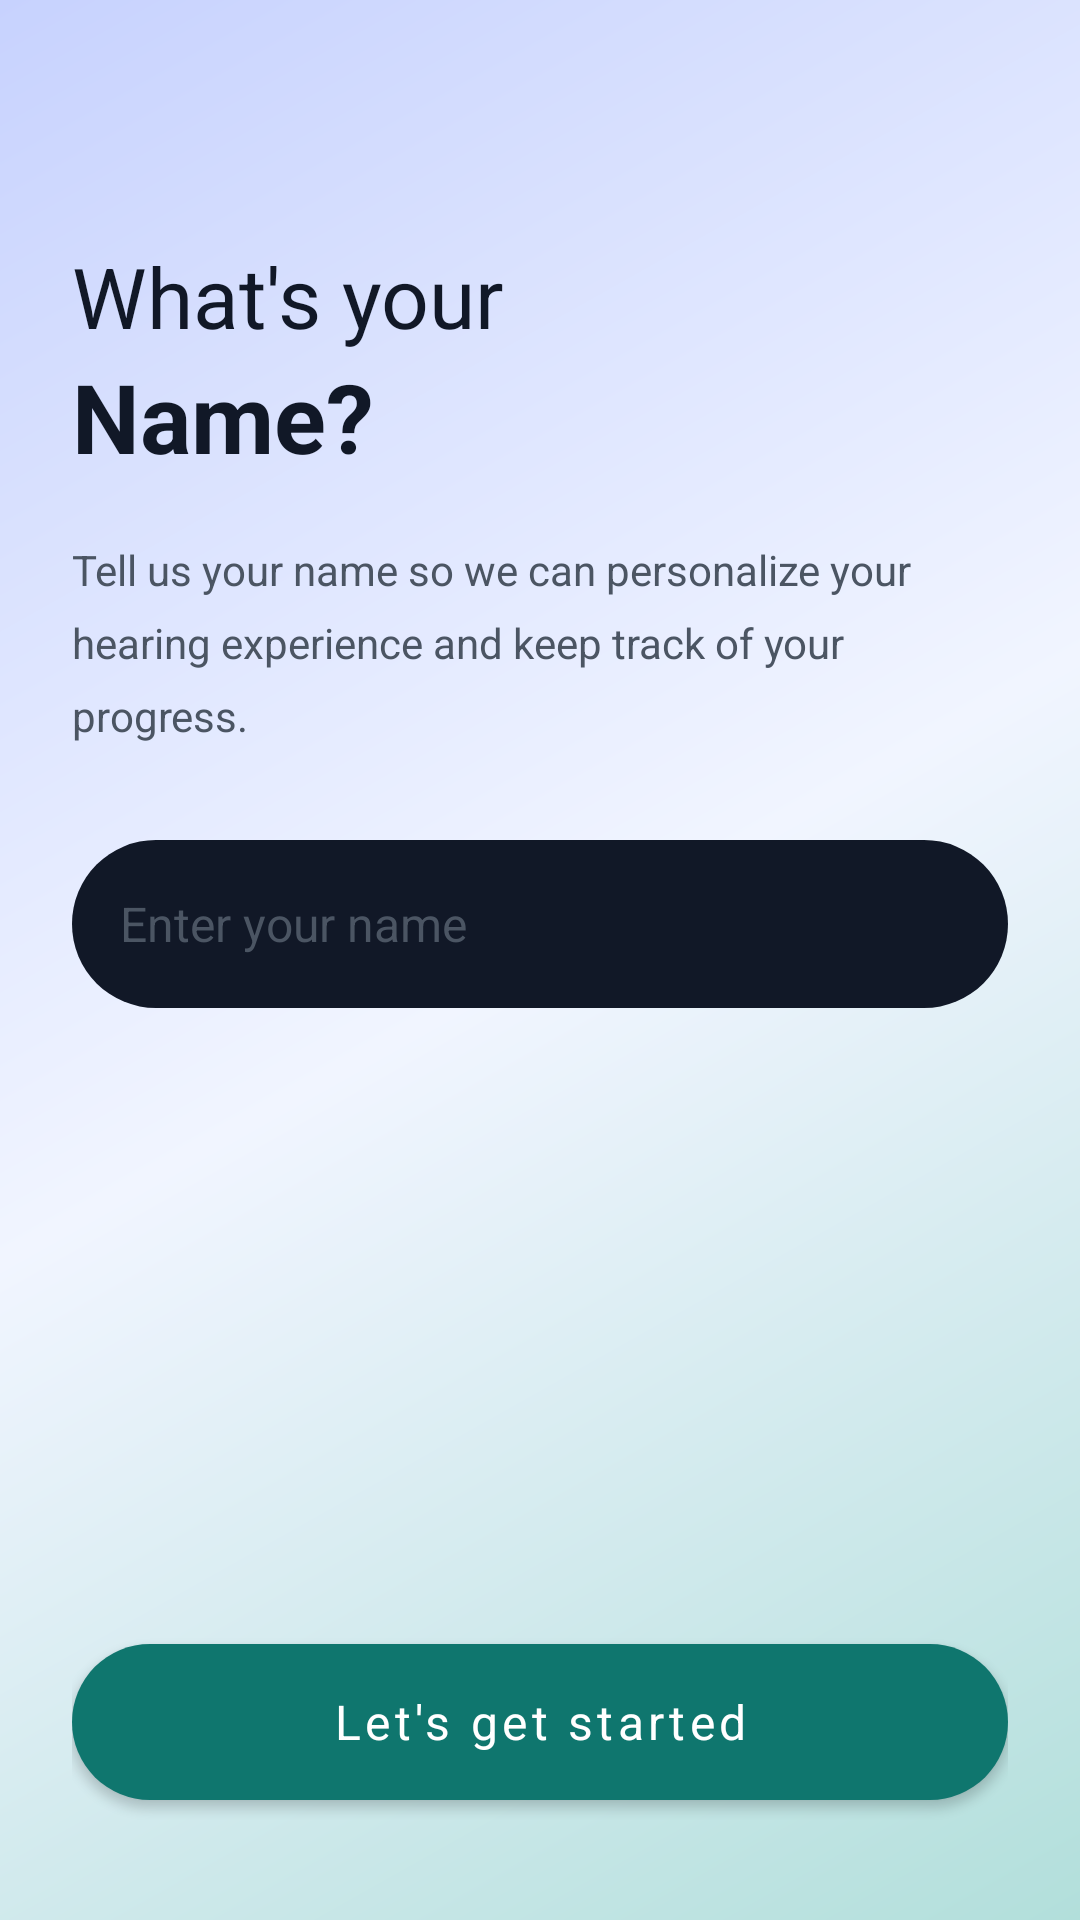

Android layout source for this screen:
<!-- AndroidManifest.xml: application theme Theme.Audion -->
<!-- res/layout/user_creation.xml -->
<?xml version="1.0" encoding="utf-8"?>
<androidx.constraintlayout.widget.ConstraintLayout
    xmlns:android="http://schemas.android.com/apk/res/android"
    xmlns:app="http://schemas.android.com/apk/res-auto"
    android:layout_width="match_parent"
    android:layout_height="match_parent"
    android:background="@drawable/bg_pastel_gradient"
    android:fitsSystemWindows="true"
    android:paddingHorizontal="@dimen/onboarding_horizontal_padding">

    
    <TextView
        android:id="@+id/tvMainTitle"
        android:layout_width="wrap_content"
        android:layout_height="wrap_content"
        android:layout_marginTop="@dimen/onboarding_title_margin_top"
        android:fontFamily="sans-serif"
        android:text="What's your"
        android:textColor="@color/onboarding_text_primary"
        android:textSize="@dimen/onboarding_main_title_size"
        app:layout_constraintStart_toStartOf="parent"
        app:layout_constraintTop_toTopOf="parent" />

    
    <TextView
        android:id="@+id/tvName"
        android:layout_width="wrap_content"
        android:layout_height="wrap_content"
        android:fontFamily="sans-serif"
        android:lineSpacingExtra="@dimen/onboarding_title_line_spacing"
        android:text="Name?"
        android:textColor="@color/onboarding_text_primary"
        android:textSize="@dimen/onboarding_bold_title_size"
        android:textStyle="bold"
        app:layout_constraintStart_toStartOf="parent"
        app:layout_constraintTop_toBottomOf="@id/tvMainTitle" />

    
    <TextView
        android:id="@+id/tvDescription"
        android:layout_width="0dp"
        android:layout_height="wrap_content"
        android:layout_marginTop="@dimen/onboarding_spacing_title_to_paragraph"
        android:fontFamily="sans-serif"
        android:lineSpacingExtra="@dimen/onboarding_paragraph_line_spacing"
        android:maxWidth="@dimen/onboarding_paragraph_max_width"
        android:text="Tell us your name so we can personalize your hearing experience and keep track of your progress."
        android:textColor="@color/onboarding_text_secondary"
        android:textSize="@dimen/onboarding_paragraph_size"
        app:layout_constraintEnd_toEndOf="parent"
        app:layout_constraintHorizontal_bias="0.0"
        app:layout_constraintStart_toStartOf="parent"
        app:layout_constraintTop_toBottomOf="@id/tvName"
        app:layout_constraintWidth_max="@dimen/onboarding_paragraph_max_width" />

    
    <EditText
        android:id="@+id/editTextName"
        android:layout_width="0dp"
        android:layout_height="56dp"
        android:layout_marginTop="32dp"
        android:background="@drawable/onboarding_button_bg"
        android:hint="Enter your name"
        android:padding="16dp"
        android:textColor="@color/onboarding_text_primary"
        android:textColorHint="@color/onboarding_text_secondary"
        android:textSize="16sp"
        android:fontFamily="sans-serif"
        app:layout_constraintEnd_toEndOf="parent"
        app:layout_constraintStart_toStartOf="parent"
        app:layout_constraintTop_toBottomOf="@id/tvDescription" />

    
    <Button
        android:id="@+id/buttonSubmit"
        android:layout_width="0dp"
        android:layout_height="@dimen/onboarding_button_height"
        android:layout_marginBottom="@dimen/onboarding_spacing_indicators_to_button"
        android:background="@drawable/onboarding_button_bg"
        android:fontFamily="sans-serif"
        android:text="Let's get started"
        android:textAllCaps="false"
        android:textColor="@color/onboarding_button_text"
        android:textSize="@dimen/onboarding_button_text_size"
        android:textStyle="normal"
        app:layout_constraintBottom_toBottomOf="parent"
        app:layout_constraintEnd_toEndOf="parent"
        app:layout_constraintStart_toStartOf="parent" />

</androidx.constraintlayout.widget.ConstraintLayout>
<!-- resources referenced by this layout -->
<resources>
  <color name="onboarding_button_text">#FFFFFF</color>
  <color name="onboarding_text_primary">#111827</color>
  <color name="onboarding_text_secondary">#4B5563</color>
  <dimen name="onboarding_bold_title_size">32sp</dimen>
  <dimen name="onboarding_button_height">52dp</dimen>
  <dimen name="onboarding_button_text_size">16sp</dimen>
  <dimen name="onboarding_horizontal_padding">24dp</dimen>
  <dimen name="onboarding_main_title_size">28sp</dimen>
  <dimen name="onboarding_paragraph_line_spacing">8dp</dimen>
  <dimen name="onboarding_paragraph_max_width">300dp</dimen>
  <dimen name="onboarding_paragraph_size">14sp</dimen>
  <dimen name="onboarding_spacing_indicators_to_button">40dp</dimen>
  <dimen name="onboarding_spacing_title_to_paragraph">20dp</dimen>
  <dimen name="onboarding_title_line_spacing">-4dp</dimen>
  <dimen name="onboarding_title_margin_top">80dp</dimen>
  <!-- drawable bg_pastel_gradient (drawable) -->
  <?xml version="1.0" encoding="utf-8"?>
  <shape xmlns:android="http://schemas.android.com/apk/res/android">
      <gradient
          android:type="linear"
          android:angle="135"
          android:startColor="#B2DFDB"
          android:centerColor="#F1F5FF"
          android:endColor="#C7D2FE"
          android:centerX="0.5"
          android:centerY="0.5" />
  </shape>
  <!-- drawable onboarding_button_bg (drawable) -->
  <?xml version="1.0" encoding="utf-8"?>
  <shape xmlns:android="http://schemas.android.com/apk/res/android"
      android:shape="rectangle">
      <solid android:color="@color/onboarding_button_bg" />
      <corners android:radius="28dp" />
  </shape>
  <style name="Theme.Audion" parent="Theme.MaterialComponents.DayNight.NoActionBar">
          
          <item name="colorPrimary">@color/primary</item>
          <item name="colorPrimaryVariant">@color/primary</item>
          <item name="colorOnPrimary">@color/white</item>
          
          
          <item name="colorSecondary">@color/primary</item>
          <item name="colorSecondaryVariant">@color/primary</item>
          <item name="colorOnSecondary">@color/black</item>
  
          
          <item name="android:statusBarColor">@android:color/white</item>
          <item name="android:windowLightStatusBar" tools:targetApi="m">true</item>
  
          
          <item name="android:navigationBarColor">@android:color/white</item>
          <item name="android:windowLightNavigationBar" tools:targetApi="o">true</item>
  
          <item name="android:windowDrawsSystemBarBackgrounds">true</item>
  
          
          <item name="windowActionBar">false</item>
          <item name="windowNoTitle">true</item>
      </style>
  <color name="onboarding_button_bg">#111827</color>
  <color name="primary">#0F766E</color>
  <color name="white">#FFFFFFFF</color>
  <color name="black">#FF000000</color>
</resources>
